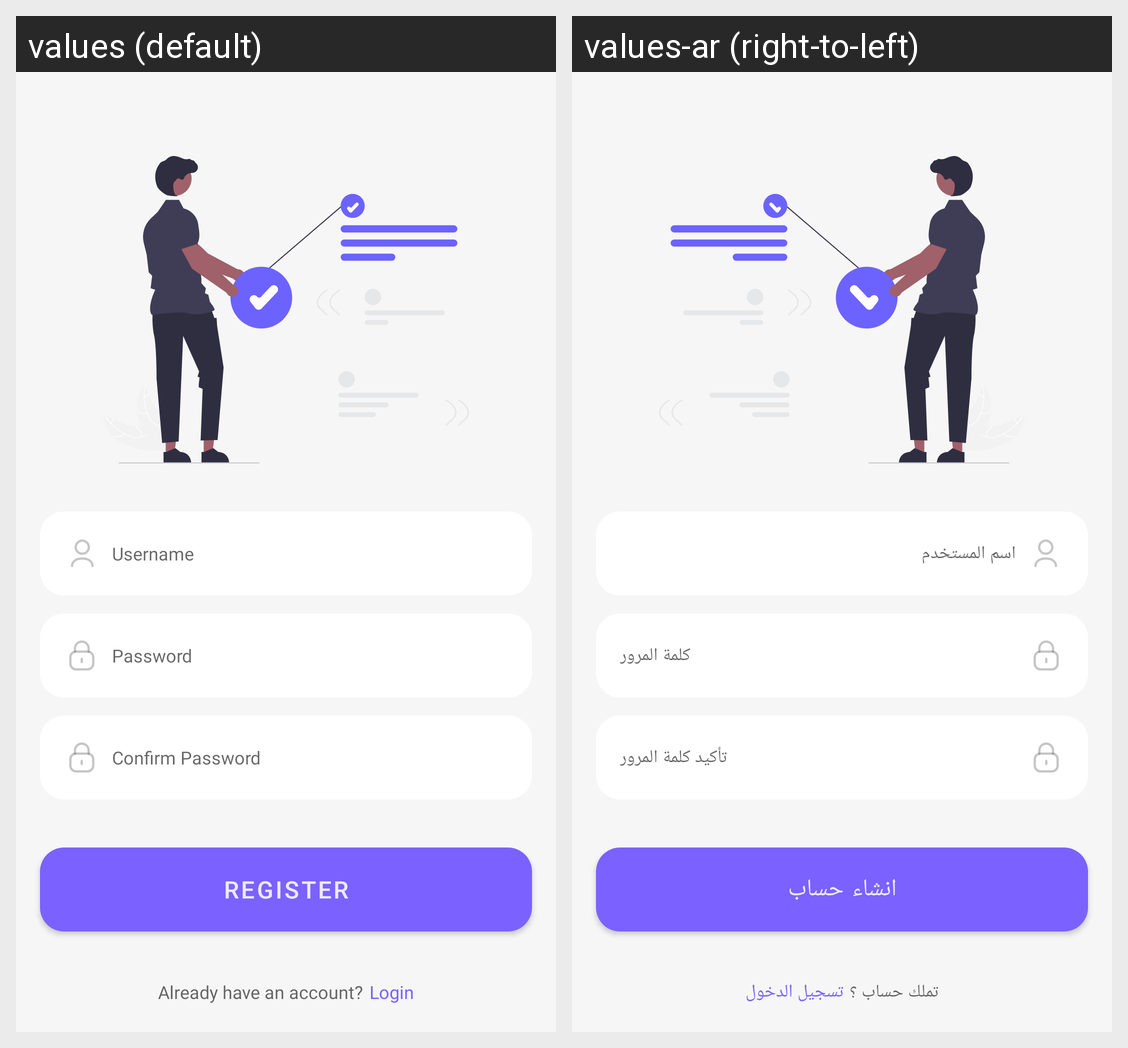

The Android screen above is rendered under two locales of the same app. Produce the string resources it draws, with the default and per-locale values.
Android screen res/layout/fragment_register.xml rendered under 2 locales, left to right: values (default), values-ar (right-to-left). Device: Nexus 5 (rendered at 1080×1920; each locale shown at half size, 540×960, under a caption strip naming it); theme Theme.DailyTODO.
Strings drawn on this screen, with the default value and each locale's value (text and hints the layout hard-codes, and strings that could not be matched under every locale, appear in the picture but are not listed):

hint_username
  values: Username
  values-ar: اسم المستخدم

hint_password
  values: Password
  values-ar: كلمة المرور

hint_confirm_password
  values: Confirm Password
  values-ar: تأكيد كلمة المرور

register
  values: Register
  values-ar: انشاء حساب

already_have_account
  values: Already have an account?
  values-ar: تملك حساب ؟

login
  values: Login
  values-ar: تسجيل الدخول
